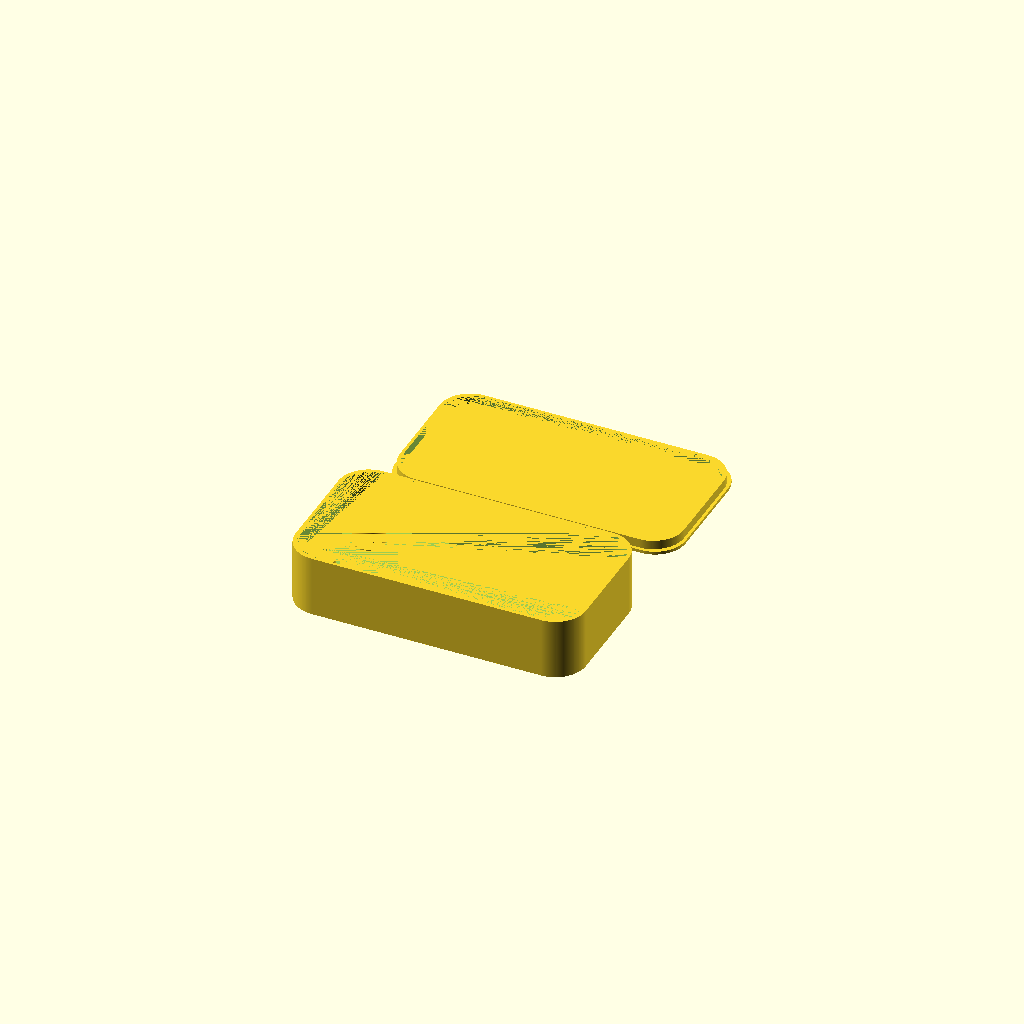
Cell 1: the model at its default parameters.
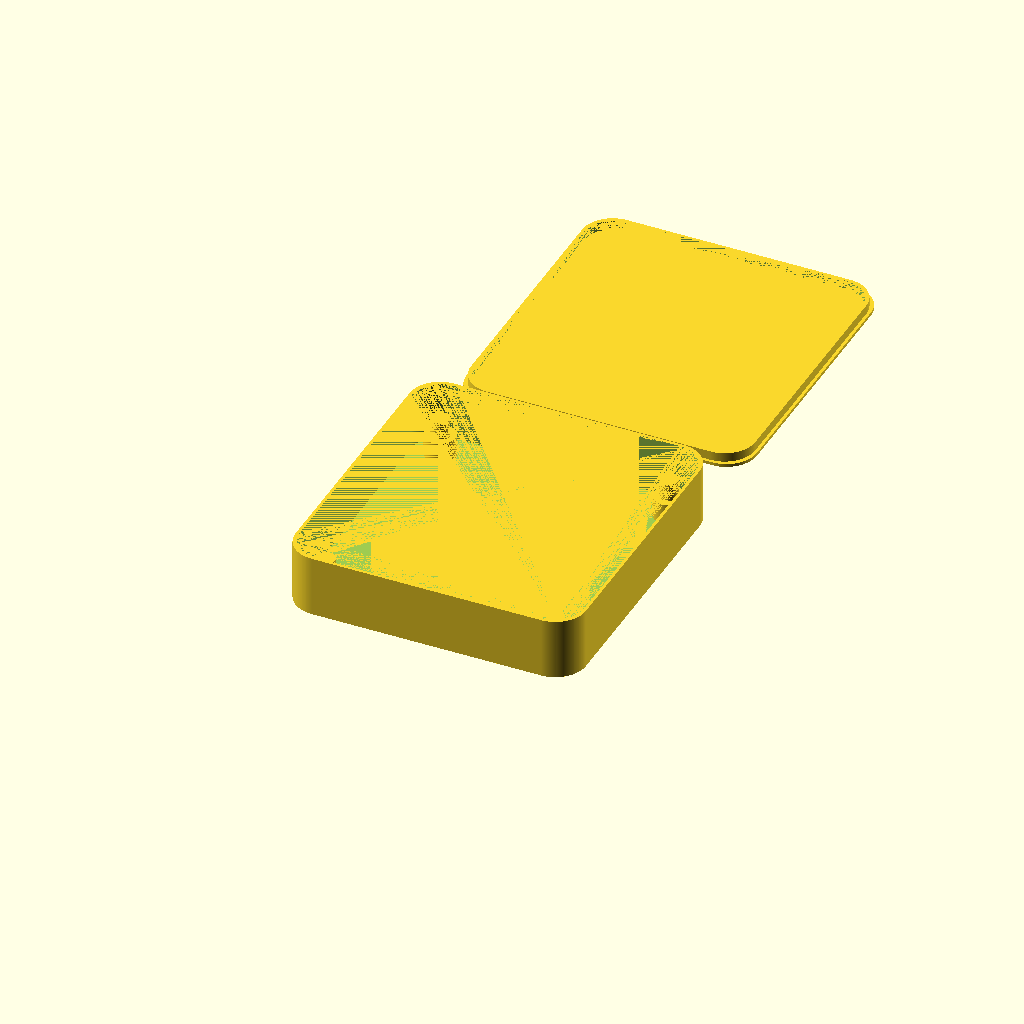
Cell 2: length = 100 (everything else at default).
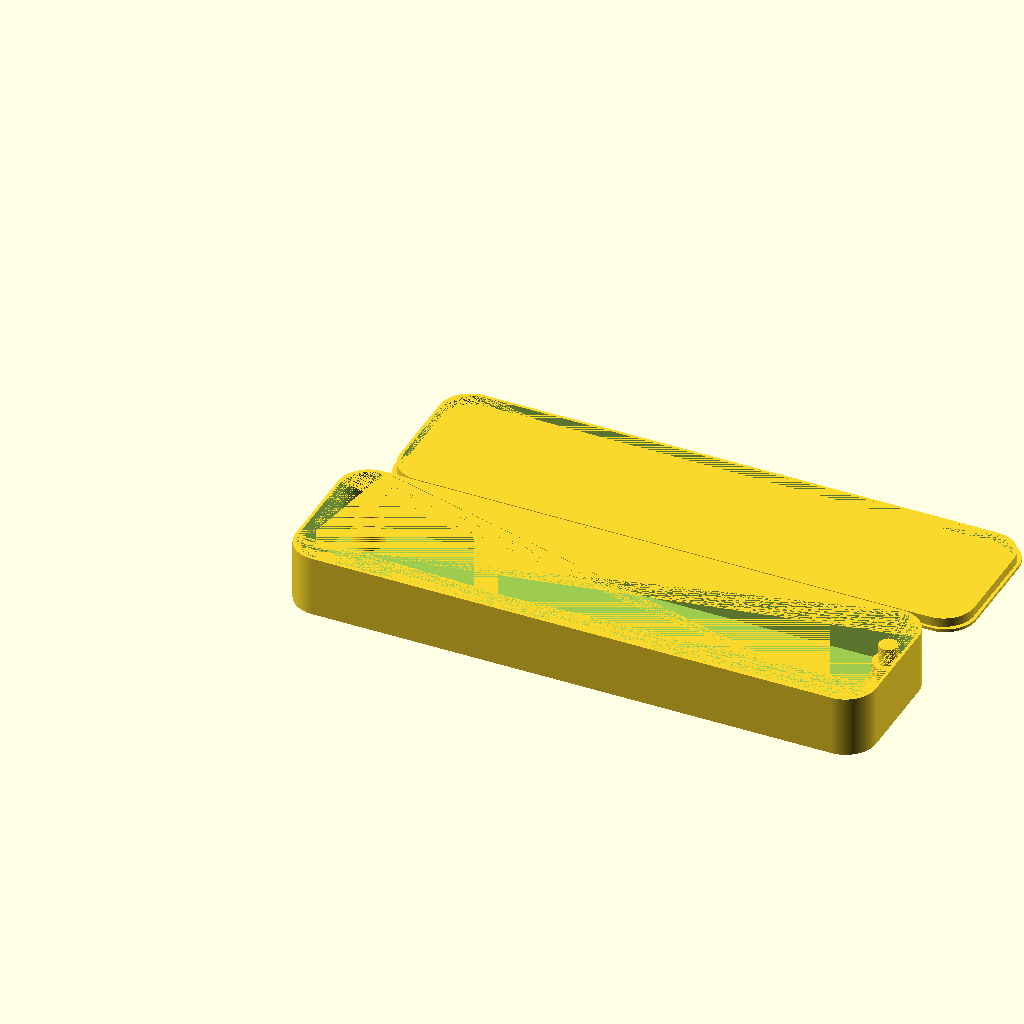
Cell 3: the same model with width = 190.
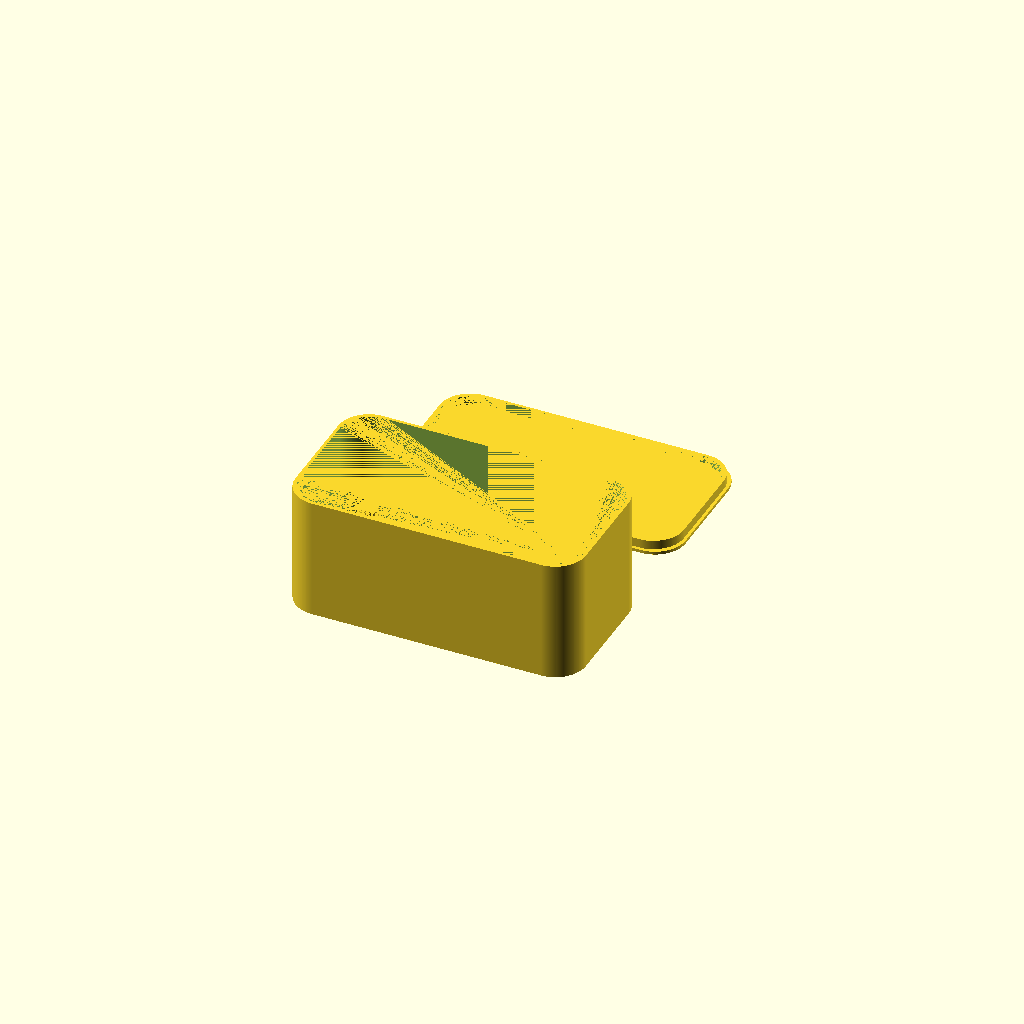
Cell 4: height = 40 (everything else at default).
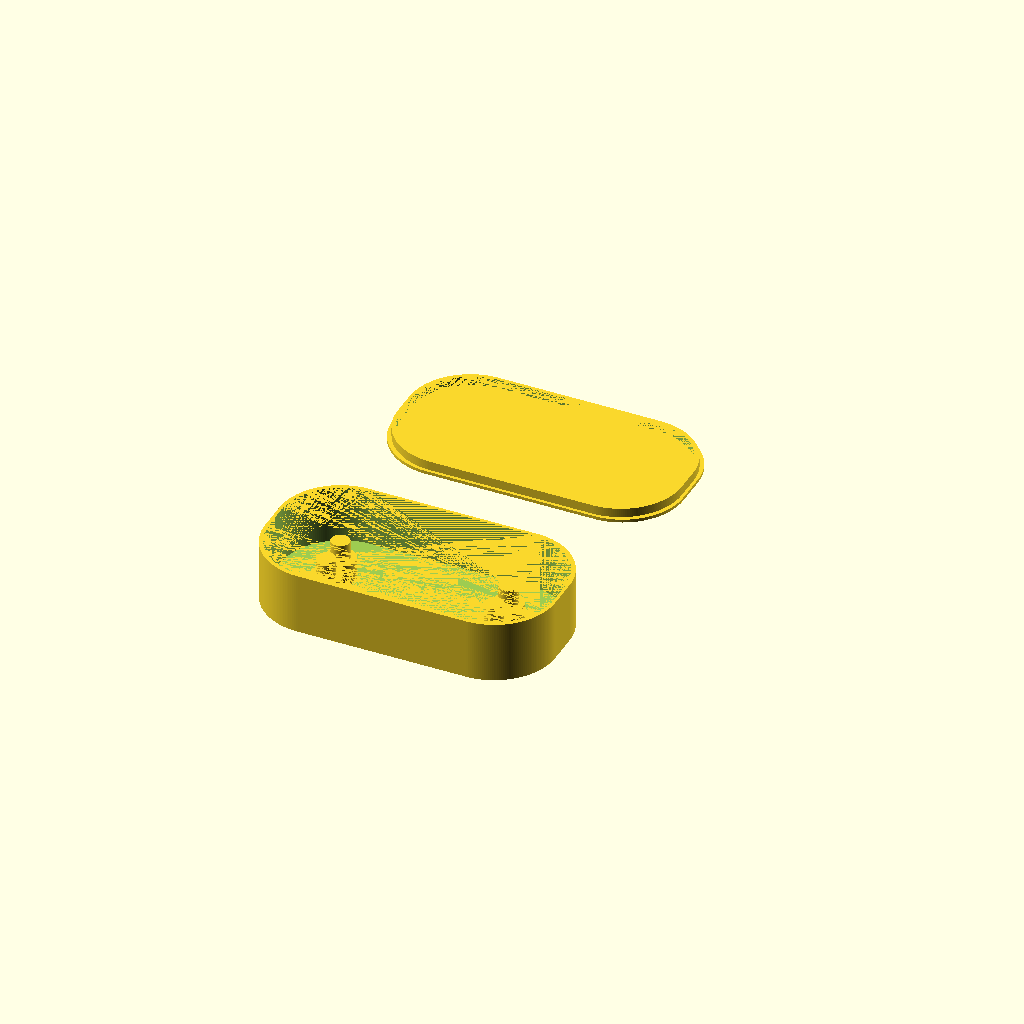
Cell 5: cornerRadius = 20 (everything else at default).
One fixed orthographic camera (rotation 55°, 0°, 25°; colour scheme Cornfield) for every cell.
The OpenSCAD source (inputs/thingiverse/files/thing-1746190/files/roundbox.scad):
// upgrade resolution
$fn = 200;

// dimensions
length = 50;
width = 95;
height = 20;
cornerRadius = 10;

// 4 standoffs
standoff();
translate([width-2*cornerRadius,0,0])            
    standoff();
    translate([0,length-2*cornerRadius,0])            
        standoff();
        translate([width-2*cornerRadius,length-2*cornerRadius,0])            
            standoff();

// rounded hollow box
difference() {
    roundedBox(length, width, height, cornerRadius); 
    translate([1,1,1]) {
        roundedBox(length-2, width-2, height-1, cornerRadius); 
    }
}

// lid with rim
translate([0, length*2, 0]){
    mirror([0,1,0]) {
        roundedBox(length, width, 1, cornerRadius);
        difference() {
            translate([1,1,0]) {
                roundedBox(length-2,width-2,4,cornerRadius);
            }
            translate([2,2,0]) {
                roundedBox(length-4,width-4,4,cornerRadius);
            }    
        }
    }
}

// functions
module roundedBox(length, width, height, radius)
{
    dRadius = 2*radius;
    minkowski() {
        cube(size=[width-dRadius,length-dRadius, height]);
        cylinder(r=radius, h=0.01);
    }
}

module standoff()
{
    cylinder(h = 14, r = 3);
    cylinder(h = 8, r = 5);
}
Customizer parameters (derived from the source; name, type, default, range or options):
length: number, default 50
width: number, default 95
height: number, default 20
cornerRadius: number, default 10
